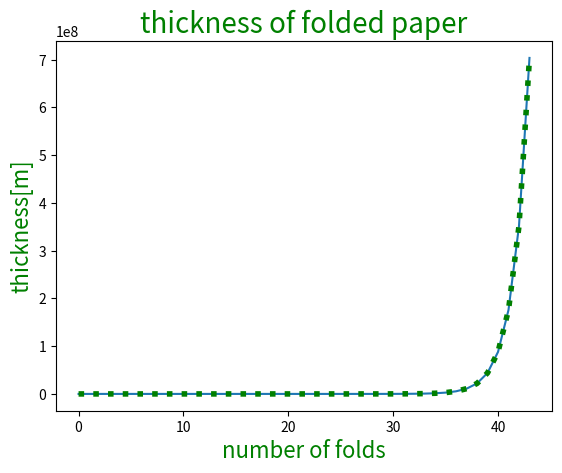

Python code for this plot:
import time
import matplotlib.pyplot as plt

THICKNESS = 0.00008                             #meters

def folded_43times():                           #PROBLEM 1
    folded_thickness = THICKNESS*(2**43)
    print("Thickness: {} meters".format(folded_thickness))

def folded_43times_in_kilometer():              #PROBLEM 2
    folded_thickness = THICKNESS*(2**43)
    print("Thickness: {:.2f} kilometers".format(folded_thickness/1000))  

def folded_43times_using_for():                 #PROBLEM 3
    time = 1
    for i in range(43):
        time *= 2
        if i == 43:
            break
    folded_thickness = THICKNESS*time
    print("Thickness: {} meters".format(folded_thickness))    

def time_comparison():                          #PROBLEM 4
    start_function1 = time.time()
    folded_43times()
    elapsed_time_function1 = time.time() - start_function1
    print("time for function 1 : {}[s]".format(elapsed_time_function1)) 

    start_function3 = time.time()
    folded_43times_using_for()
    elapsed_time_function3 = time.time() - start_function3
    print("time for function 2 : {}[s]".format(elapsed_time_function3)) 
    if elapsed_time_function1 < elapsed_time_function3:
        print("\nTime executing loop is longer.")
    elif elapsed_time_function1 > elapsed_time_function3:
        print("\nTime executing loop is shorter.")  
    else:
        print("\nTime executing for both functions is the same.")           

def list_of_folded():                           #PROBLEM 5
    value_list = []
    value_list += [THICKNESS]
    for i in range(1,44):
        folded_thickness = THICKNESS* (2**i)
        value_list += [folded_thickness]
    print("There are {} elements in this list.".format(len(value_list)))

def unmodified_plot_list():                     #PROBLEM 6
    value_list = []
    value_list += [THICKNESS]

    for i in range(1,44):
        folded_thickness = THICKNESS* (2**i)
        value_list += [folded_thickness]    

    plt.title("thickness of folded paper")
    plt.xlabel("number of folds")
    plt.ylabel("thickness[m]")
    plt.plot(value_list)
    plt.show()

def modified_plot_list():                       #PROBLEM 7
    value_list = []
    value_list += [THICKNESS]

    for i in range(1,44):
        folded_thickness = THICKNESS* (2**i)
        value_list += [folded_thickness] 

    plt.title("thickness of folded paper",color='green',fontsize=20)
    plt.xlabel("number of folds",color='green',fontsize=16)
    plt.ylabel("thickness[m]",color='green',fontsize=16)
    plt.plot(value_list,color='green' ,linestyle='dotted',linewidth=4)
    plt.show()      

print("-------ANSWER PROBLEM 1-------")
folded_43times()
print("\n-------ANSWER PROBLEM 2-------")
folded_43times_in_kilometer() 
print("\n-------ANSWER PROBLEM 3-------")
folded_43times_using_for() 
print("\n-------ANSWER PROBLEM 4-------")
time_comparison()
print("\n-------ANSWER PROBLEM 5-------")
list_of_folded()

print("\n-------ANSWER PROBLEM 6-------")
unmodified_plot_list() 
print("\n-------ANSWER PROBLEM 7-------")
modified_plot_list() 
